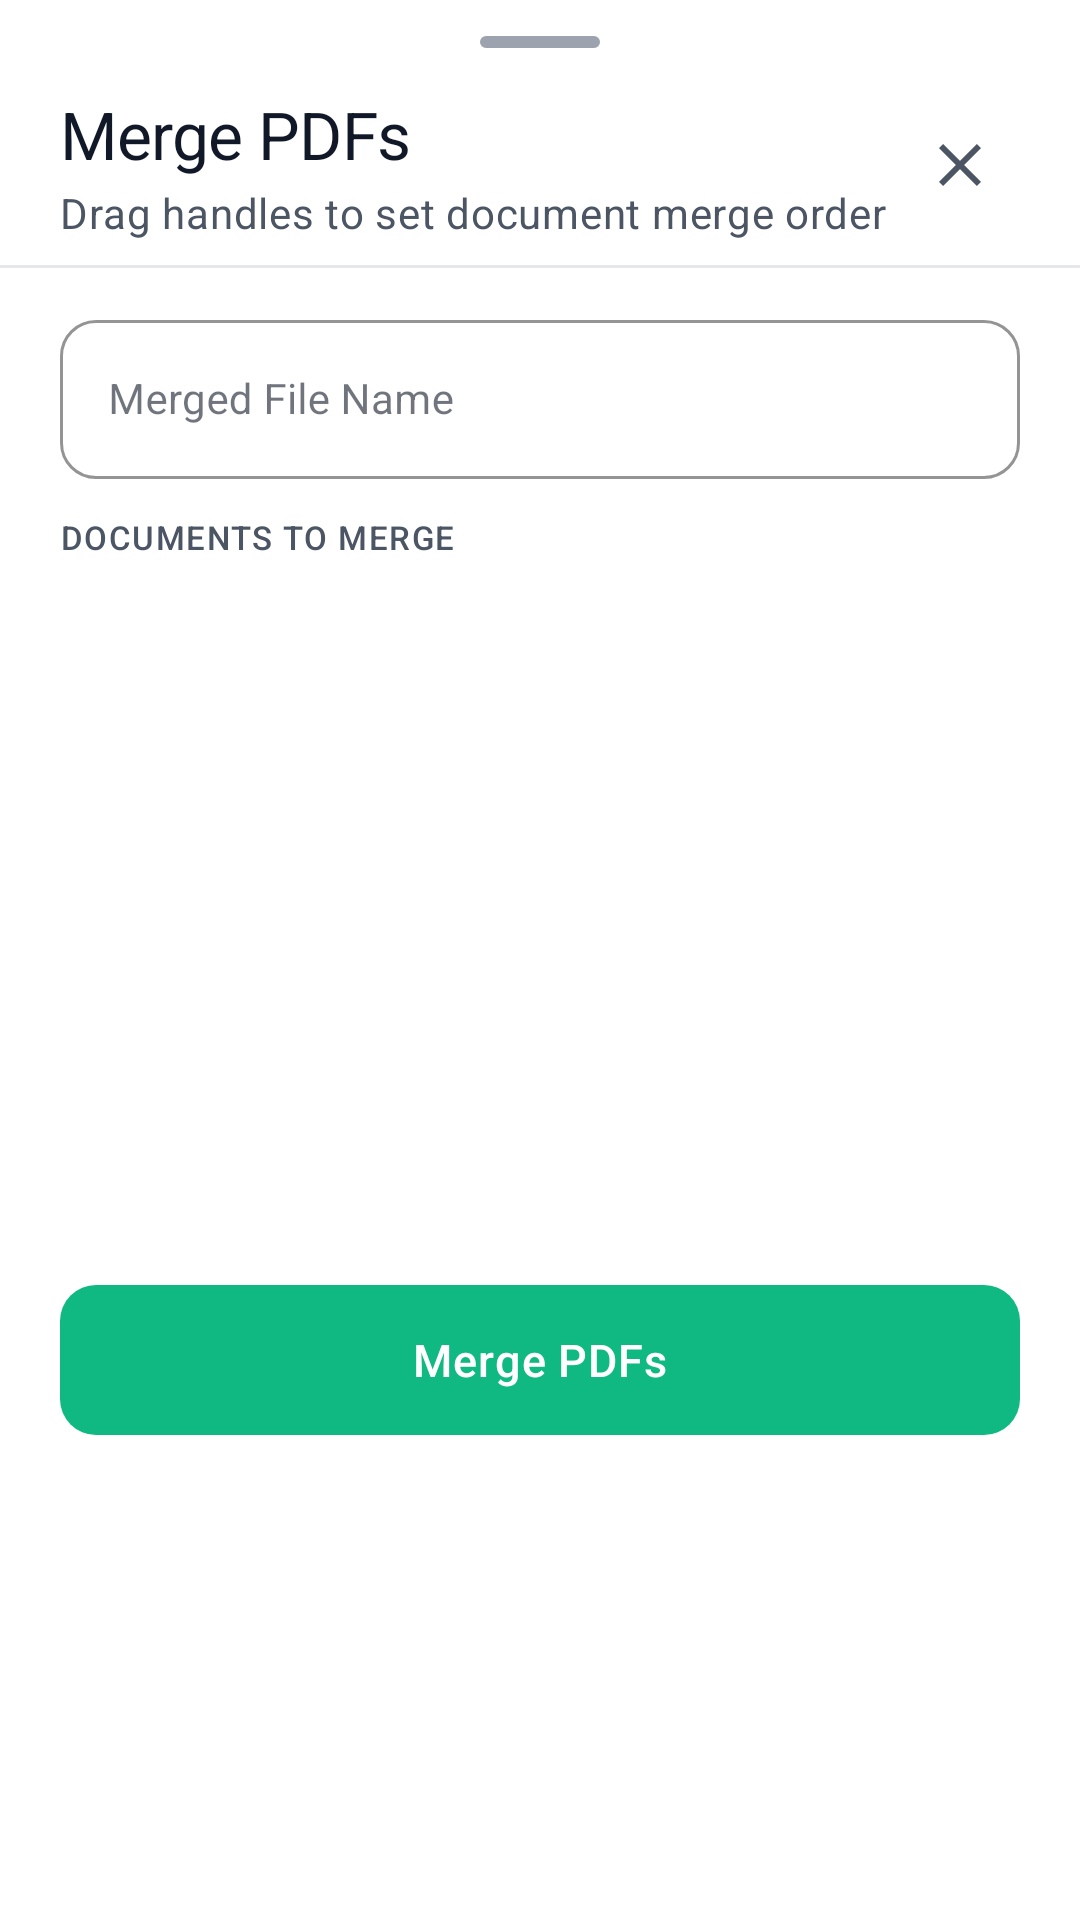

Write the Android layout XML for this screen, with the resource values it uses.
<!-- AndroidManifest.xml: application theme Theme.AnScanner -->
<!-- res/layout/bottom_sheet_merge_pdf.xml -->
<?xml version="1.0" encoding="utf-8"?>
<LinearLayout xmlns:android="http://schemas.android.com/apk/res/android"
    xmlns:app="http://schemas.android.com/apk/res-auto"
    xmlns:tools="http://schemas.android.com/tools"
    android:layout_width="match_parent"
    android:layout_height="wrap_content"
    android:orientation="vertical"
    android:background="@color/surface_card"
    android:paddingBottom="24dp">

    
    <View
        android:layout_width="@dimen/bottom_sheet_drag_handle_width"
        android:layout_height="@dimen/bottom_sheet_drag_handle_height"
        android:layout_gravity="center_horizontal"
        android:layout_marginTop="12dp"
        android:layout_marginBottom="14dp"
        android:background="@drawable/bg_title_pill"
        android:backgroundTint="@color/text_muted" />

    
    <LinearLayout
        android:layout_width="match_parent"
        android:layout_height="wrap_content"
        android:orientation="horizontal"
        android:paddingHorizontal="20dp"
        android:gravity="center_vertical"
        android:layout_marginBottom="8dp">

        <LinearLayout
            android:layout_width="0dp"
            android:layout_height="wrap_content"
            android:layout_weight="1"
            android:orientation="vertical">

            <TextView
                android:id="@+id/tvMergeTitle"
                android:layout_width="wrap_content"
                android:layout_height="wrap_content"
                android:text="@string/merge_title"
                android:textAppearance="@style/TextAppearance.AnScanner.Headline"
                android:textColor="@color/text_primary" />

            <TextView
                android:id="@+id/tvMergeSubtitle"
                android:layout_width="wrap_content"
                android:layout_height="wrap_content"
                android:layout_marginTop="2dp"
                android:textAppearance="@style/TextAppearance.AnScanner.Subtitle"
                android:textColor="@color/text_secondary"
                android:text="@string/merge_reorder_hint" />
        </LinearLayout>

        <ImageButton
            android:id="@+id/btnClose"
            android:layout_width="40dp"
            android:layout_height="40dp"
            android:background="?attr/selectableItemBackgroundBorderless"
            android:contentDescription="@string/cd_close"
            android:scaleType="centerInside"
            android:src="@drawable/ic_close"
            app:tint="@color/text_secondary" />
    </LinearLayout>

    <View
        android:layout_width="match_parent"
        android:layout_height="1dp"
        android:background="@color/divider"
        android:layout_marginBottom="12dp" />

    
    <com.google.android.material.textfield.TextInputLayout
        android:id="@+id/tilFileName"
        style="@style/Widget.MaterialComponents.TextInputLayout.OutlinedBox"
        android:layout_width="match_parent"
        android:layout_height="wrap_content"
        android:layout_marginHorizontal="20dp"
        android:layout_marginBottom="12dp"
        android:hint="@string/merge_file_name_label"
        app:boxStrokeColor="@color/accent_mint"
        app:hintTextColor="@color/accent_mint">

        <com.google.android.material.textfield.TextInputEditText
            android:id="@+id/etFileName"
            android:layout_width="match_parent"
            android:layout_height="wrap_content"
            android:inputType="textCapWords"
            android:maxLines="1"
            android:singleLine="true"
            android:textColor="@color/text_primary"
            android:textSize="14sp" />
    </com.google.android.material.textfield.TextInputLayout>

    
    <TextView
        android:layout_width="wrap_content"
        android:layout_height="wrap_content"
        android:layout_marginHorizontal="20dp"
        android:layout_marginBottom="6dp"
        android:text="@string/merge_documents_header"
        android:textAppearance="@style/TextAppearance.AnScanner.Label"
        android:textColor="@color/text_secondary" />

    
    <FrameLayout
        android:layout_width="match_parent"
        android:layout_height="wrap_content"
        android:layout_marginBottom="16dp">

        <androidx.recyclerview.widget.RecyclerView
            android:id="@+id/rvMergeDocs"
            android:layout_width="match_parent"
            android:layout_height="220dp"
            android:clipToPadding="false"
            android:scrollbars="vertical" />

        <ProgressBar
            android:id="@+id/pbLoading"
            android:layout_width="36dp"
            android:layout_height="36dp"
            android:layout_gravity="center"
            android:indeterminateTint="@color/accent_mint"
            android:visibility="gone" />
    </FrameLayout>

    
    <LinearLayout
        android:id="@+id/layoutProgress"
        android:layout_width="match_parent"
        android:layout_height="wrap_content"
        android:orientation="vertical"
        android:paddingHorizontal="20dp"
        android:layout_marginBottom="12dp"
        android:visibility="gone">

        <com.google.android.material.progressindicator.LinearProgressIndicator
            android:id="@+id/progressMerge"
            android:layout_width="match_parent"
            android:layout_height="6dp"
            android:indeterminate="true"
            app:indicatorColor="@color/accent_mint"
            app:trackColor="@color/surface_card"
            app:trackCornerRadius="3dp" />

        <TextView
            android:id="@+id/tvProgressStatus"
            android:layout_width="wrap_content"
            android:layout_height="wrap_content"
            android:layout_marginTop="6dp"
            android:textAppearance="@style/TextAppearance.AnScanner.Caption"
            android:textColor="@color/text_secondary"
            android:text="@string/merge_progress" />
    </LinearLayout>

    
    <com.google.android.material.button.MaterialButton
        android:id="@+id/btnMerge"
        style="@style/Widget.AnScanner.Button.Primary"
        android:layout_width="match_parent"
        android:layout_height="50dp"
        android:layout_marginHorizontal="20dp"
        android:text="@string/merge_action_btn"
        app:icon="@drawable/ic_merge_pdf"
        app:iconTint="@color/text_on_accent"
        app:iconGravity="textStart"
        app:iconPadding="8dp" />

</LinearLayout>
<!-- resources referenced by this layout -->
<resources>
  <color name="accent_mint">#FF10B981</color>
  <color name="divider">#FFE5E7EB</color>
  <color name="surface_card">#FFFFFFFF</color>
  <color name="text_muted">#FF9CA3AF</color>
  <color name="text_on_accent">#FFFFFFFF</color>
  <color name="text_primary">#FF111827</color>
  <color name="text_secondary">#FF4B5563</color>
  <dimen name="bottom_sheet_drag_handle_height">4dp</dimen>
  <dimen name="bottom_sheet_drag_handle_width">40dp</dimen>
  <string name="cd_close">Close</string>
  <string name="merge_action_btn">Merge PDFs</string>
  <string name="merge_documents_header">DOCUMENTS TO MERGE</string>
  <string name="merge_file_name_label">Merged File Name</string>
  <string name="merge_progress">Merging PDF documents…</string>
  <string name="merge_reorder_hint">Drag handles to set document merge order</string>
  <string name="merge_title">Merge PDFs</string>
  <style name="TextAppearance.AnScanner.Caption" parent="TextAppearance.Material3.BodySmall">
          <item name="android:textColor">@color/text_secondary</item>
          <item name="android:textSize">12sp</item>
          <item name="android:fontFamily">sans-serif</item>
      </style>
  <color name="border_subtle">#FFE5E7EB</color>
  <dimen name="button_height_primary">52dp</dimen>
  <style name="TextAppearance.AnScanner.Button" parent="TextAppearance.Material3.LabelLarge">
          <item name="android:textSize">15sp</item>
          <item name="android:fontFamily">sans-serif-medium</item>
          <item name="android:letterSpacing">0.02</item>
      </style>
  <dimen name="button_corner_radius">12dp</dimen>
  <color name="accent_mint_ripple">#3310B981</color>
  <color name="md_theme_primary">#FF10B981</color>
  <color name="md_theme_onPrimary">#FFFFFFFF</color>
  <color name="md_theme_primaryContainer">#FFE6F4EA</color>
  <color name="md_theme_onPrimaryContainer">#FF065F46</color>
  <color name="md_theme_secondary">#FF059669</color>
  <color name="md_theme_onSecondary">#FFFFFFFF</color>
  <color name="md_theme_error">#FFEF4444</color>
  <color name="md_theme_onError">#FFFFFFFF</color>
  <color name="md_theme_background">#FFF8F9FA</color>
  <color name="md_theme_onBackground">#FF111827</color>
  <color name="md_theme_surface">#FFFFFFFF</color>
  <color name="md_theme_onSurface">#FF111827</color>
  <color name="md_theme_surfaceVariant">#FFF1F3F5</color>
  <color name="md_theme_onSurfaceVariant">#FF4B5563</color>
  <color name="md_theme_outline">#FFE5E7EB</color>
  <color name="status_bar">#FFF8F9FA</color>
  <color name="navigation_bar">#FFFFFFFF</color>
  <color name="background_primary">#FFF8F9FA</color>
  <color name="text_hint">#FF9CA3AF</color>
  <style name="ShapeAppearance.AnScanner.SmallComponent" parent="ShapeAppearance.Material3.SmallComponent">
          <item name="cornerFamily">rounded</item>
          <item name="cornerSize">@dimen/radius_sm</item>
      </style>
  <style name="ShapeAppearance.AnScanner.MediumComponent" parent="ShapeAppearance.Material3.MediumComponent">
          <item name="cornerFamily">rounded</item>
          <item name="cornerSize">@dimen/radius_lg</item>
      </style>
  <style name="ShapeAppearance.AnScanner.LargeComponent" parent="ShapeAppearance.Material3.LargeComponent">
          <item name="cornerFamily">rounded</item>
          <item name="cornerSize">@dimen/radius_xl</item>
      </style>
  <dimen name="radius_lg">16dp</dimen>
  <dimen name="elevation_card">2dp</dimen>
  <dimen name="card_padding">16dp</dimen>
  <dimen name="text_input_corner_radius">12dp</dimen>
  <color name="surface_elevated">#FFFFFFFF</color>
  <style name="Widget.AnScanner.BottomSheet" parent="Widget.Material3.BottomSheet">
          <item name="backgroundTint">@color/surface_card</item>
          <item name="shapeAppearance">@style/ShapeAppearance.AnScanner.BottomSheet</item>
      </style>
  <dimen name="radius_sm">8dp</dimen>
  <dimen name="radius_xl">24dp</dimen>
  <dimen name="radius_bottom_sheet">28dp</dimen>
</resources>
